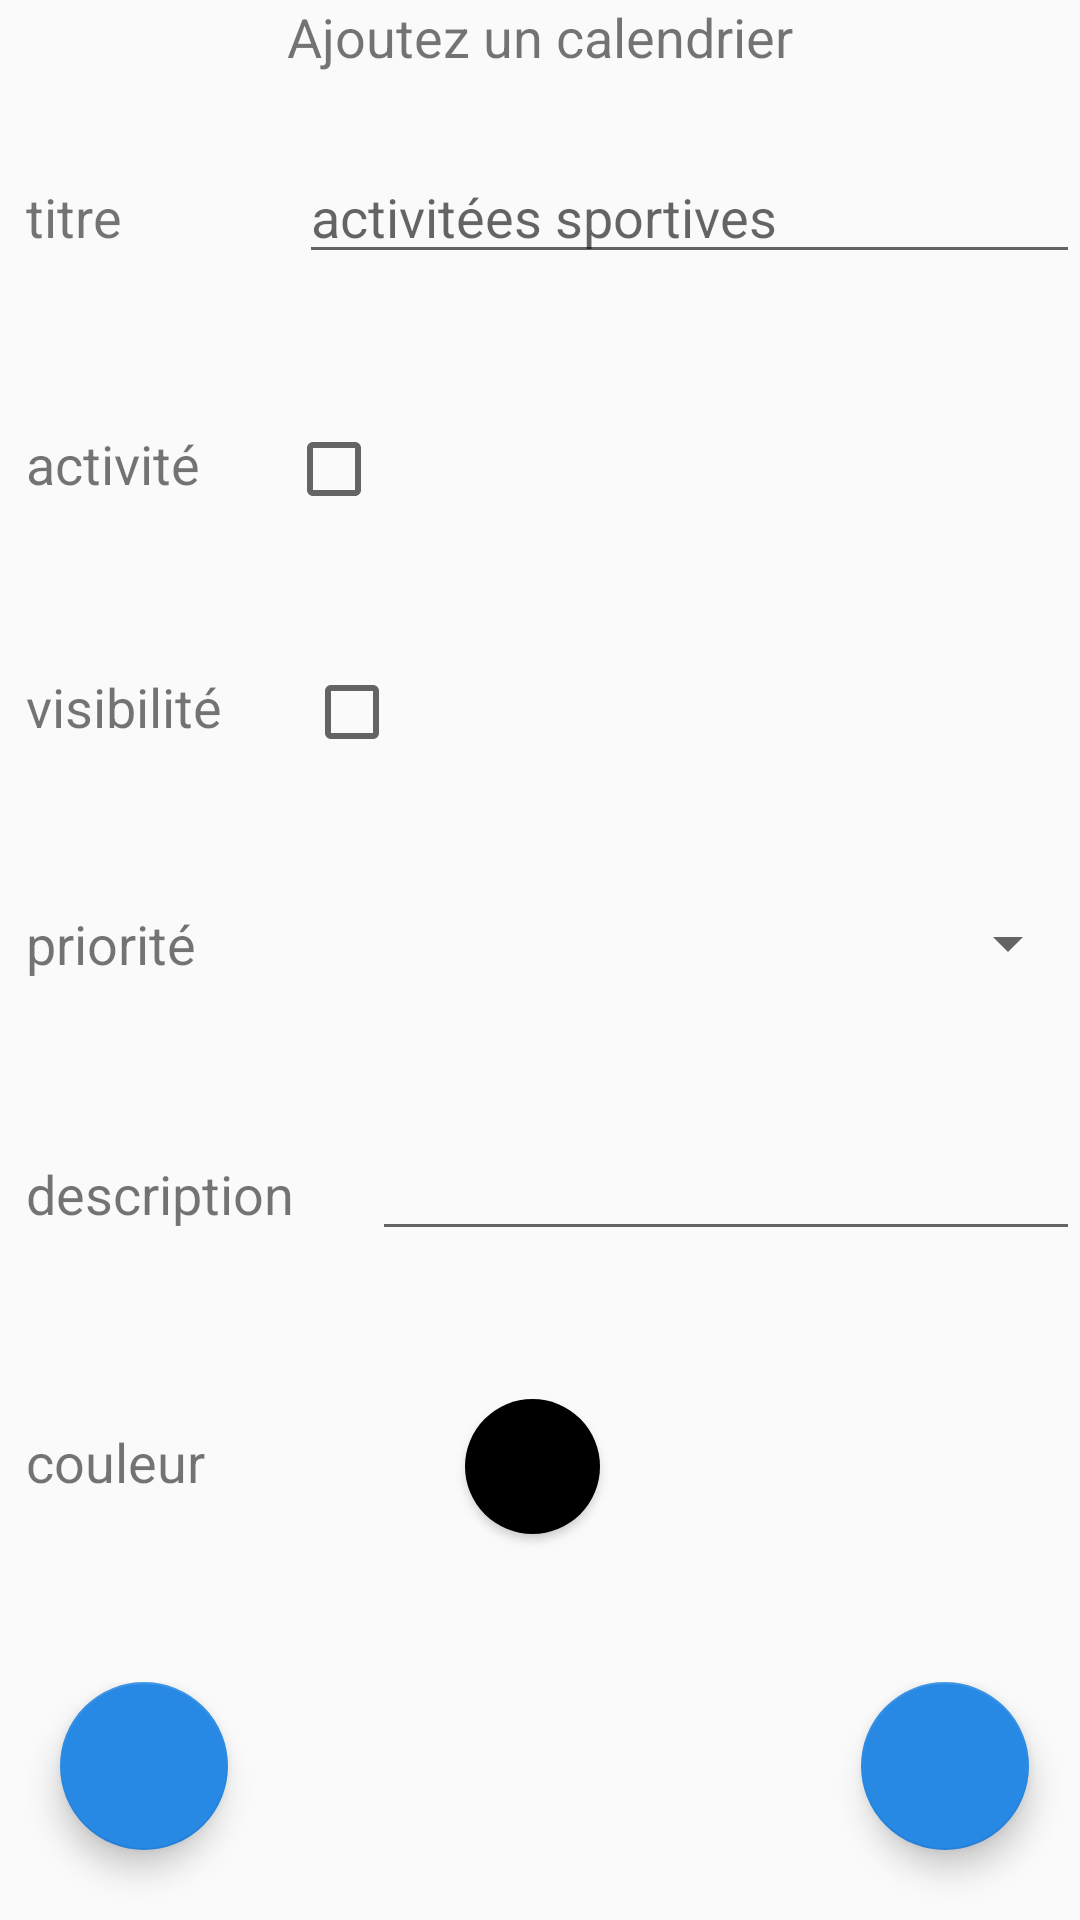

Write the Android layout XML for this screen, with the resource values it uses.
<!-- AndroidManifest.xml: application theme AppTheme -->
<!-- res/layout/activity_ajout_calendrier.xml -->
<?xml version="1.0" encoding="utf-8"?>
<RelativeLayout xmlns:android="http://schemas.android.com/apk/res/android"
    xmlns:app="http://schemas.android.com/apk/res-auto"
    xmlns:tools="http://schemas.android.com/tools"
    android:layout_width="match_parent"
    android:layout_height="match_parent"
    tools:context="com.example.silver_desk.interfactest.AjoutCalendrierActivity">
    <LinearLayout
        android:layout_width="match_parent"
        android:layout_height="match_parent"
        android:orientation="vertical"
        tools:layout_editor_absoluteX="0dp"
        tools:layout_editor_absoluteY="0dp"
        tools:ignore="MissingConstraints">

        <TextView
            android:id="@+id/textView6"
            android:layout_width="match_parent"
            android:layout_height="1dp"
            android:layout_weight="1"
            android:text="Ajoutez un calendrier"
            android:textAlignment="center"
            android:textSize="18sp" />

        <LinearLayout
            android:layout_width="match_parent"
            android:layout_height="wrap_content"
            android:layout_weight="1"
            android:orientation="horizontal">

            <TextView
                android:layout_width="wrap_content"
                android:layout_height="wrap_content"
                android:layout_weight="1"
                android:text="  titre"
                android:textSize="18sp"
                tools:layout_editor_absoluteX="16dp"
                tools:layout_editor_absoluteY="61dp" />

            <EditText
                android:id="@+id/e_titre"
                android:layout_width="201dp"
                android:layout_height="wrap_content"
                android:layout_weight="1"
                android:ems="10"
                android:hint="activitées sportives"
                android:inputType="textPersonName"
                tools:layout_editor_absoluteX="0dp"
                tools:layout_editor_absoluteY="48dp" />

        </LinearLayout>

        <LinearLayout
            android:layout_width="match_parent"
            android:layout_height="wrap_content"
            android:layout_weight="1"
            android:orientation="horizontal">

            <TextView
                android:id="@+id/textView3"
                android:layout_width="wrap_content"
                android:layout_height="wrap_content"
                android:layout_weight="1"
                android:text="  activité"
                android:textSize="18sp"
                tools:layout_editor_absoluteX="16dp"
                tools:layout_editor_absoluteY="144dp" />

            <CheckBox
                android:id="@+id/c_activite"
                android:layout_width="236dp"
                android:layout_height="wrap_content"
                android:layout_weight="1" />
        </LinearLayout>

        <LinearLayout
            android:layout_width="match_parent"
            android:layout_height="wrap_content"
            android:layout_weight="1"
            android:orientation="horizontal">

            <TextView
                android:id="@+id/textView2"
                android:layout_width="wrap_content"
                android:layout_height="wrap_content"
                android:layout_weight="1"
                android:text="  visibilité"
                android:textSize="18sp"
                tools:layout_editor_absoluteX="16dp"
                tools:layout_editor_absoluteY="96dp" />

            <CheckBox
                android:id="@+id/c_visibilite"
                android:layout_width="231dp"
                android:layout_height="wrap_content"
                android:layout_weight="1" />
        </LinearLayout>


        <LinearLayout
            android:layout_width="match_parent"
            android:layout_height="wrap_content"
            android:layout_weight="1"
            android:orientation="horizontal">

            <TextView
                android:id="@+id/textView4"
                android:layout_width="212dp"
                android:layout_height="wrap_content"
                android:layout_weight="1"
                android:text="  priorité"
                android:textSize="18sp"
                tools:layout_editor_absoluteX="16dp"
                tools:layout_editor_absoluteY="199dp" />

            <Spinner
                android:id="@+id/s_prio"
                android:layout_width="197dp"
                android:layout_height="wrap_content"
                />

        </LinearLayout>

        <LinearLayout
            android:layout_width="match_parent"
            android:layout_height="wrap_content"
            android:layout_weight="1"
            android:orientation="horizontal">

            <TextView
                android:id="@+id/textView8"
                android:layout_width="wrap_content"
                android:layout_height="wrap_content"
                android:layout_weight="1"
                android:text="  description"
                android:textSize="18sp" />

            <EditText
                android:id="@+id/et_descritpion"
                android:layout_width="wrap_content"
                android:layout_height="wrap_content"
                android:layout_weight="1"
                android:ems="10"
                android:inputType="textMultiLine" />
        </LinearLayout>

        <LinearLayout
            android:layout_width="match_parent"
            android:layout_height="wrap_content"
            android:layout_weight="1"
            android:orientation="horizontal">

            <TextView
                android:id="@+id/textView5"
                android:layout_width="wrap_content"
                android:layout_height="wrap_content"
                android:layout_weight="1"
                android:text="  couleur"
                android:textSize="18sp"
                tools:layout_editor_absoluteX="16dp"
                tools:layout_editor_absoluteY="171dp" />

            <Button
                android:id="@+id/b_couleur"
                android:layout_width="45dp"
                android:layout_height="45dp"
                android:layout_marginRight="160dp"
                android:background="@drawable/round_color" />

        </LinearLayout>

        <RelativeLayout
            android:layout_width="wrap_content"
            android:layout_height="30dp"
            android:layout_weight="1"
            android:orientation="horizontal">

            <android.support.design.widget.FloatingActionButton
                android:id="@+id/fab_add_cal"
                android:layout_width="wrap_content"
                android:layout_height="wrap_content"
                android:layout_alignParentEnd="true"
                android:layout_alignParentTop="true"
                android:layout_gravity="bottom|end"
                android:layout_marginEnd="17dp"
                android:clickable="true"
                app:backgroundTint="@color/accent"
                app:layout_constraintBottom_toBottomOf="parent"
                app:layout_constraintRight_toRightOf="parent"
                app:srcCompat="@drawable/ic_save_event" />

            <android.support.design.widget.FloatingActionButton
                android:id="@+id/fab_delete_cal"
                android:layout_width="wrap_content"
                android:layout_height="wrap_content"
                android:layout_alignParentStart="true"
                android:layout_alignParentTop="true"
                android:layout_marginStart="20dp"
                android:clickable="true"
                app:backgroundTint="@color/accent"
                app:srcCompat="@drawable/ic_delete" />


        </RelativeLayout>
    </LinearLayout>
</RelativeLayout>
<!-- resources referenced by this layout -->
<resources>
  <color name="accent">#2789e4</color>
  <!-- drawable round_color (drawable) -->
  <?xml version="1.0" encoding="utf-8"?>
  <shape xmlns:android="http://schemas.android.com/apk/res/android"
      android:shape="oval">
  
      <size
          android:width="25dp"
          android:height="25dp"/>
      <solid
          android:color="#000000"/>
  
  </shape>
  <style name="AppTheme" parent="Theme.AppCompat.Light.DarkActionBar">
          
          <item name="colorPrimary">@color/colorPrimary</item>
          <item name="colorPrimaryDark">@color/colorPrimaryDark</item>
          <item name="colorAccent">@color/colorAccent</item>
      </style>
  <color name="colorPrimary">#1ca1b2</color>
  <color name="colorPrimaryDark">#44bcca</color>
  <color name="colorAccent">#FF4081</color>
</resources>
